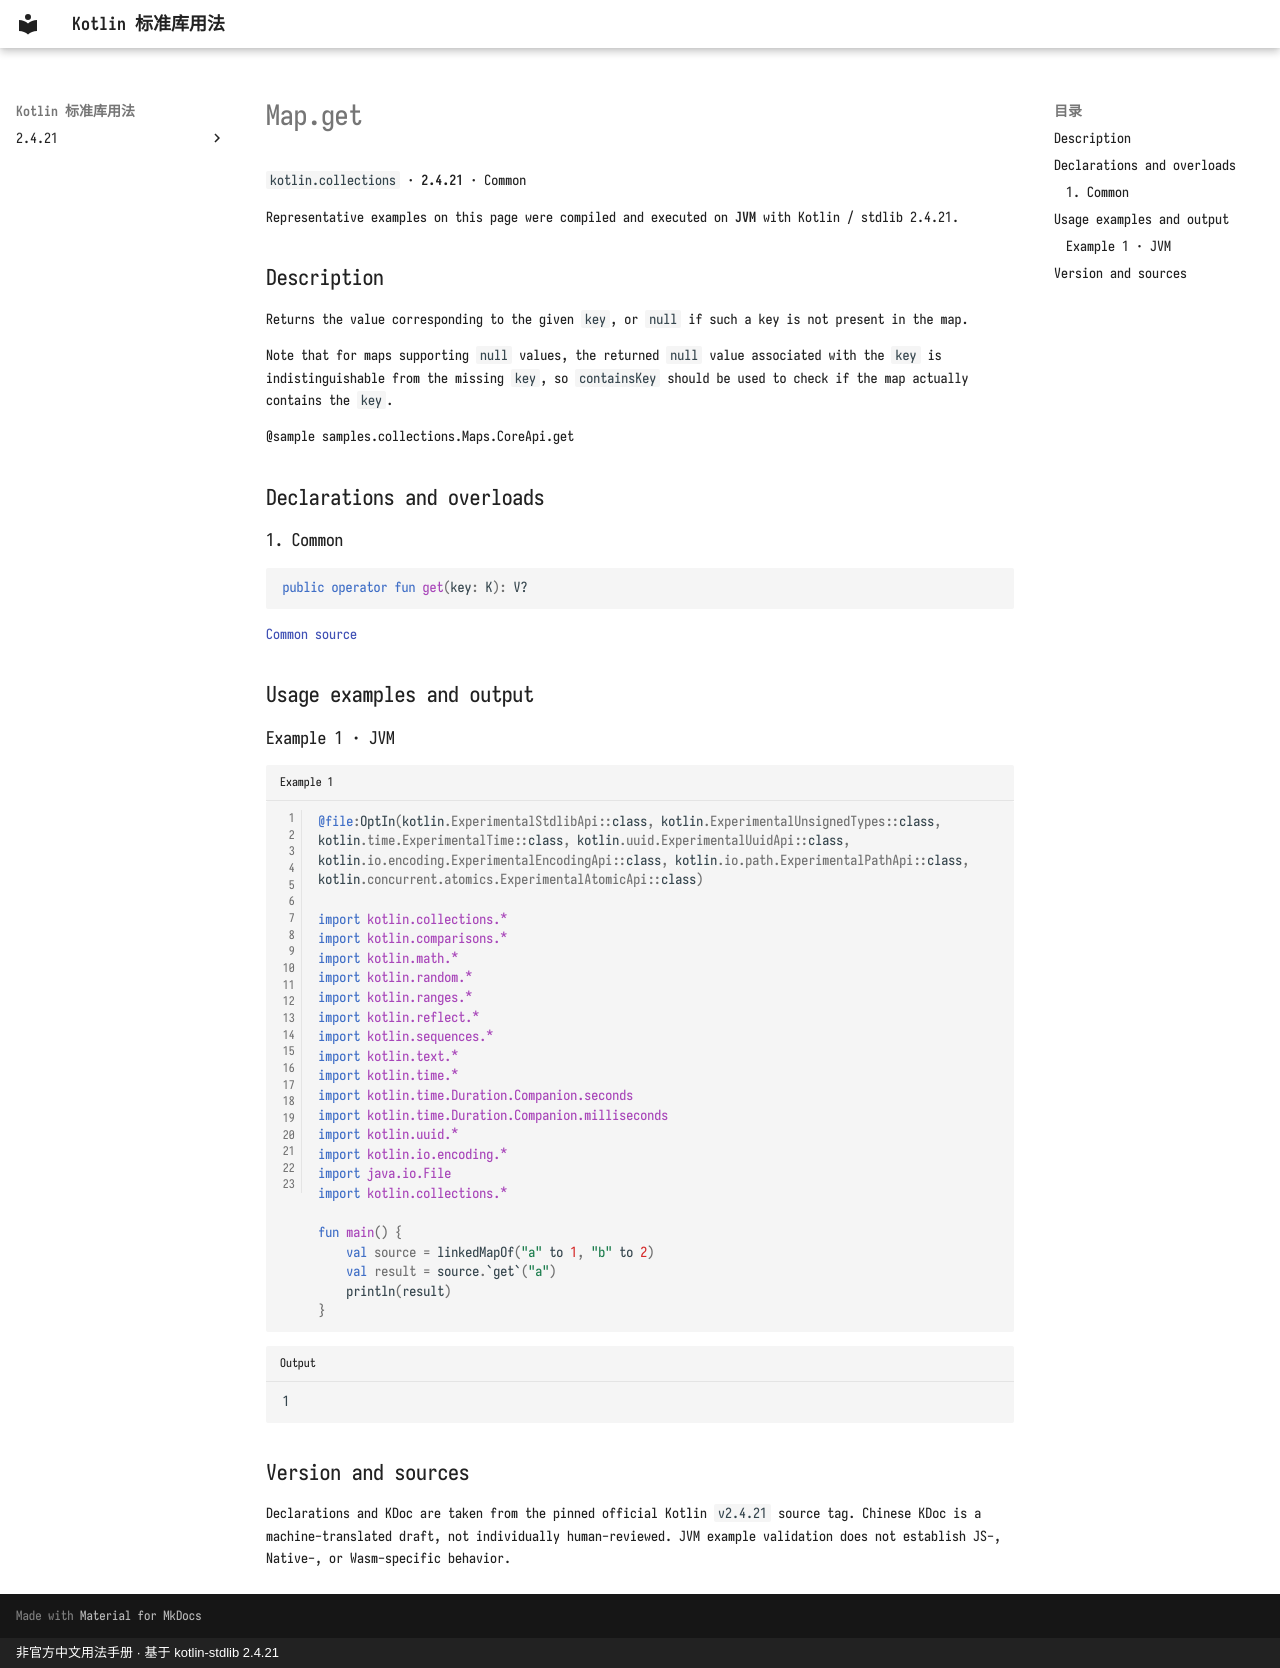

repository: oooooooko/kotlin-stdlib-docs · page: en/api/kotlin.collections/map-get--72b4de8f/index.html · generator: mkdocs · copyright: 非官方中文用法手册 · 基于 kotlin-stdlib 2.4.21

# Map.get

`kotlin.collections` · **2.4.21** · Common

Representative examples on this page were compiled and executed on **JVM** with Kotlin / stdlib 2.4.21.

## Description

Returns the value corresponding to the given `key`, or `null` if such a key is not present in the map.

Note that for maps supporting `null` values,
the returned `null` value associated with the `key` is indistinguishable from the missing `key`,
so `containsKey` should be used to check if the map actually contains the `key`.

@sample samples.collections.Maps.CoreApi.get

## Declarations and overloads

### 1. Common

```kotlin
public operator fun get(key: K): V?
```

[Common source](https://github.com/JetBrains/kotlin/blob/v2.4.21/libraries/stdlib/src/kotlin/Collections.kt#L589)

## Usage examples and output

### Example 1 · JVM

```kotlin title="Example 1" linenums="1"
@file:OptIn(kotlin.ExperimentalStdlibApi::class, kotlin.ExperimentalUnsignedTypes::class, kotlin.time.ExperimentalTime::class, kotlin.uuid.ExperimentalUuidApi::class, kotlin.io.encoding.ExperimentalEncodingApi::class, kotlin.io.path.ExperimentalPathApi::class, kotlin.concurrent.atomics.ExperimentalAtomicApi::class)

import kotlin.collections.*
import kotlin.comparisons.*
import kotlin.math.*
import kotlin.random.*
import kotlin.ranges.*
import kotlin.reflect.*
import kotlin.sequences.*
import kotlin.text.*
import kotlin.time.*
import kotlin.time.Duration.Companion.seconds
import kotlin.time.Duration.Companion.milliseconds
import kotlin.uuid.*
import kotlin.io.encoding.*
import java.io.File
import kotlin.collections.*

fun main() {
    val source = linkedMapOf("a" to 1, "b" to 2)
    val result = source.`get`("a")
    println(result)
}
```

```text title="Output"
1
```

## Version and sources

Declarations and KDoc are taken from the pinned official Kotlin `v2.4.21` source tag. Chinese KDoc is a machine-translated draft, not individually human-reviewed. JVM example validation does not establish JS-, Native-, or Wasm-specific behavior.
